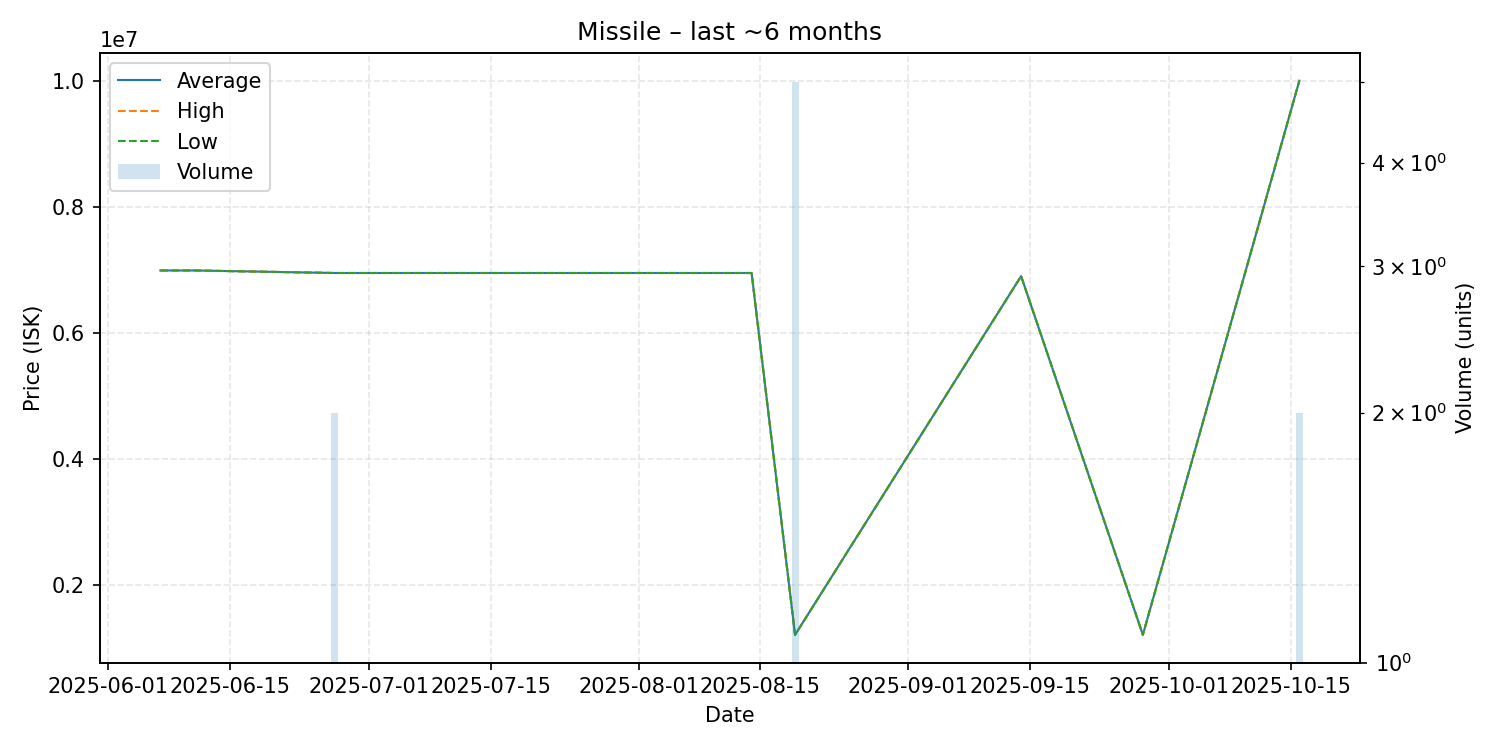

Data behind this chart, as committed beside it:
date, average, highest, lowest, order_count, volume
2025-06-07, 6990000, 6990000, 6990000, 1, 1
2025-06-11, 6990000, 6990000, 6990000, 1, 1
2025-06-27, 6950000, 6950000, 6950000, 2, 2
2025-07-04, 6950000, 6950000, 6950000, 1, 1
2025-07-30, 6950000, 6950000, 6950000, 1, 1
2025-08-05, 6950000, 6950000, 6950000, 1, 1
2025-08-09, 6950000, 6950000, 6950000, 1, 1
2025-08-14, 6950000, 6950000, 6950000, 1, 1
2025-08-19, 1210400, 1211000, 1210000, 2, 5
2025-09-14, 6900000, 6900000, 6900000, 1, 1
2025-09-28, 1211000, 1211000, 1211000, 1, 1
2025-10-16, 10000000, 10000000, 10000000, 2, 2
